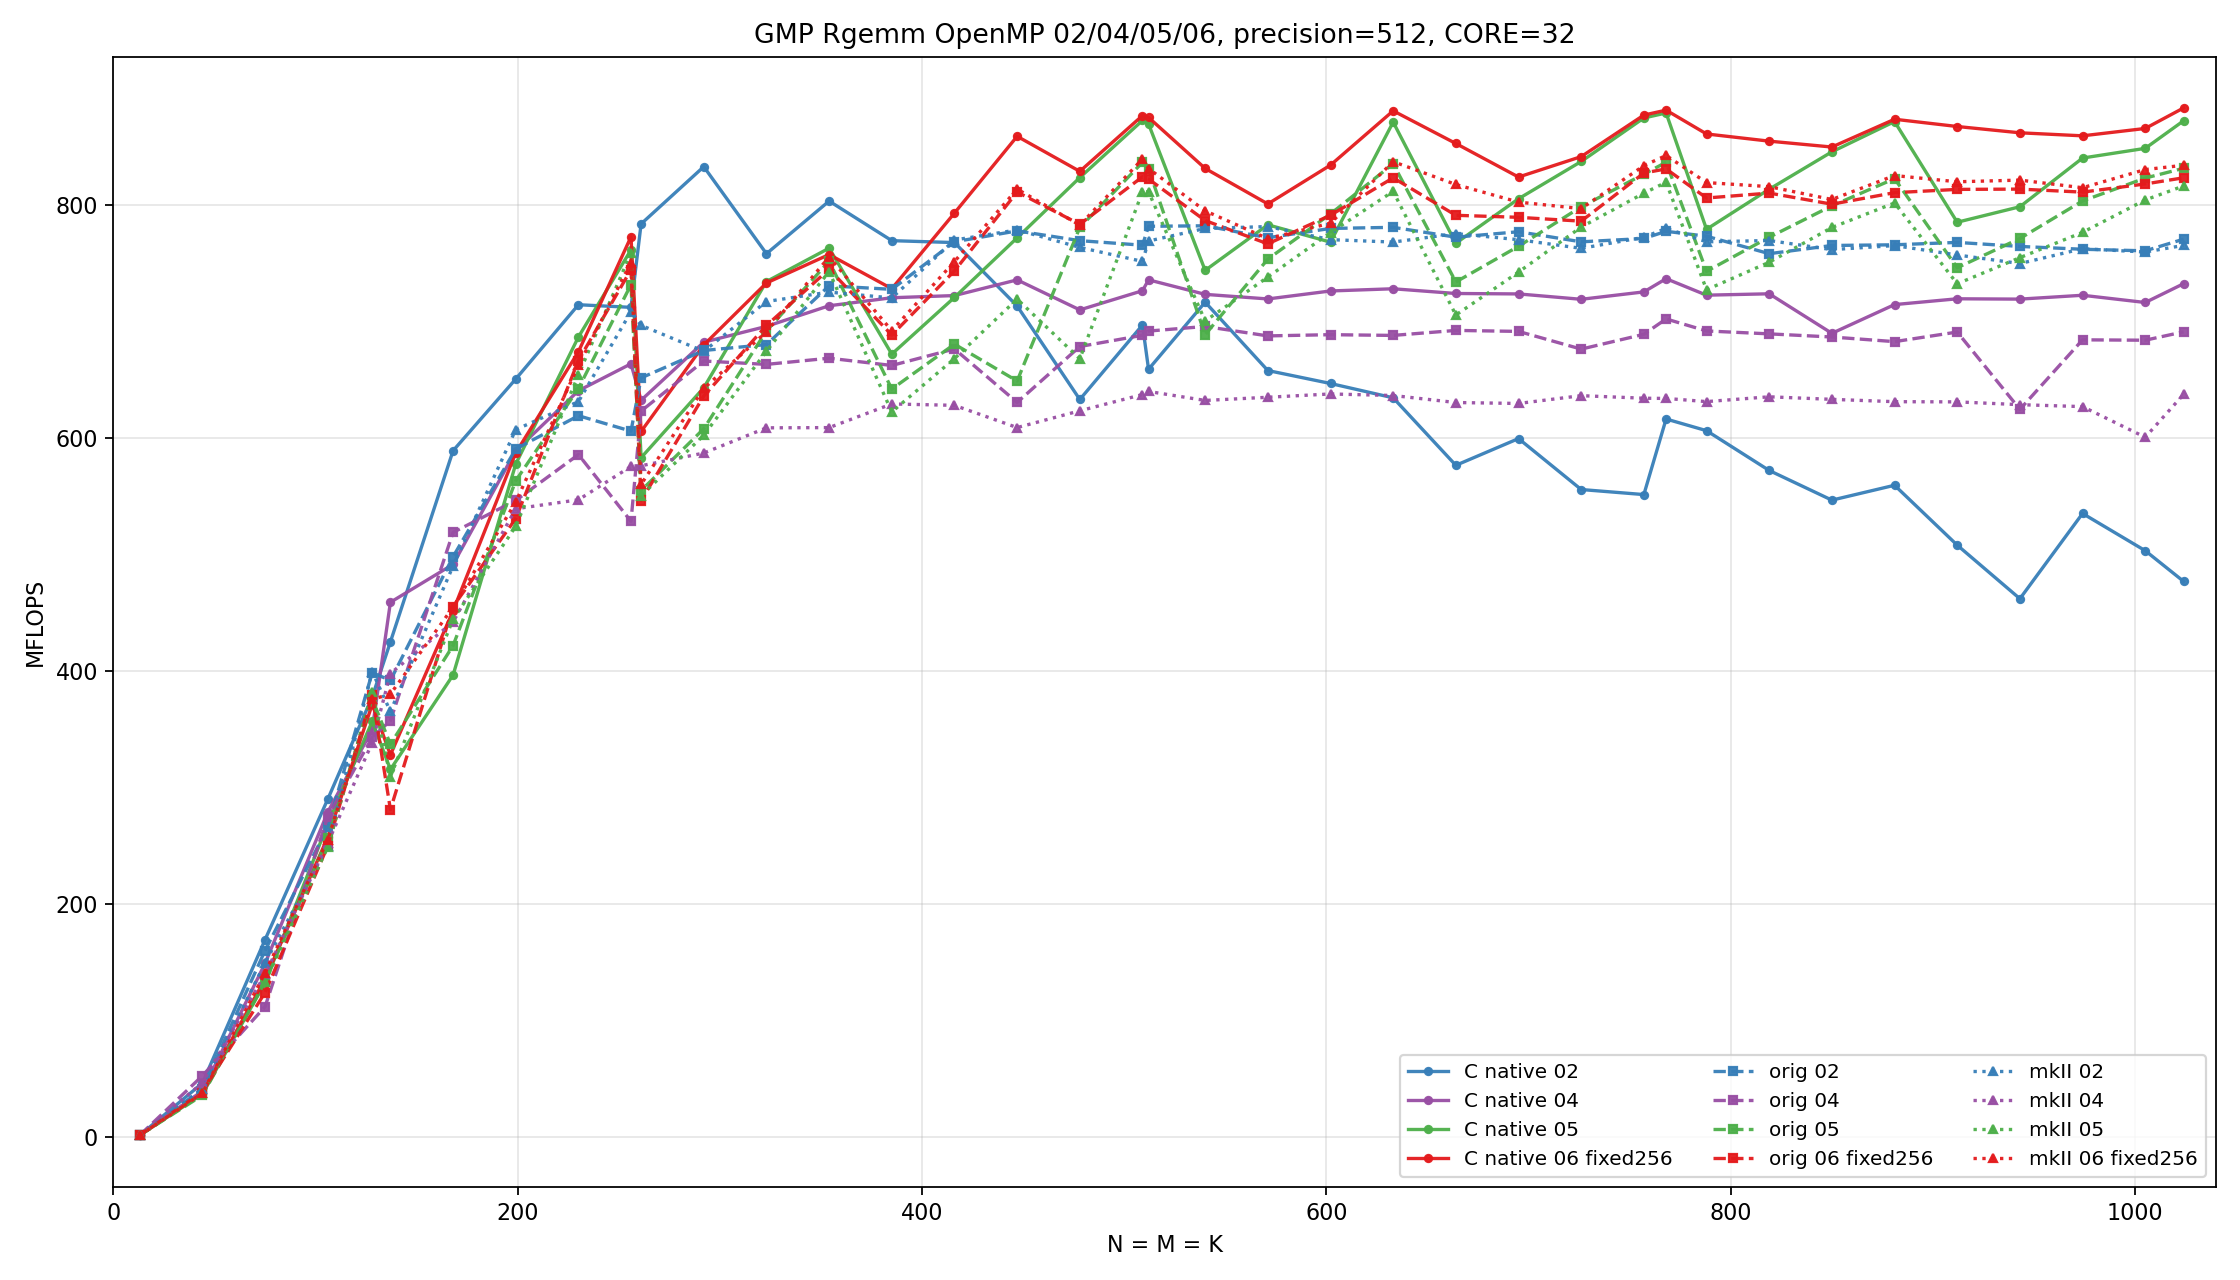

The data file committed next to this chart (first rows):
N, executable, kernel, impl, elapsed, mflops, result, row_block
13, Rgemm_gmp_C_native_openmp_02, 02, C_native_openmp_02, 0.003735, 1.267, OK, 
13, Rgemm_gmp_C_native_openmp_04, 04, C_native_openmp_04, 0.003225, 1.467, OK, 
13, Rgemm_gmp_C_native_openmp_05, 05, C_native_openmp_05, 0.00371, 1.276, OK, 
13, Rgemm_gmp_C_native_openmp_06, 06, C_native_openmp_06, 0.00393, 1.204, OK, 13
13, Rgemm_gmp_kernel_openmp_02_orig, 02, kernel_openmp_02_orig, 0.003066, 1.543, OK, 
13, Rgemm_gmp_kernel_openmp_02_mkII, 02, kernel_openmp_02_mkII, 0.002698, 1.754, OK, 
13, Rgemm_gmp_kernel_openmp_04_orig, 04, kernel_openmp_04_orig, 0.003611, 1.31, OK, 
13, Rgemm_gmp_kernel_openmp_04_mkII, 04, kernel_openmp_04_mkII, 0.00348, 1.36, OK, 
13, Rgemm_gmp_kernel_openmp_05_orig, 05, kernel_openmp_05_orig, 0.003559, 1.329, OK, 
13, Rgemm_gmp_kernel_openmp_05_mkII, 05, kernel_openmp_05_mkII, 0.003456, 1.369, OK, 
13, Rgemm_gmp_kernel_openmp_06_orig, 06, kernel_openmp_06_orig, 0.003625, 1.305, OK, 13
13, Rgemm_gmp_kernel_openmp_06_mkII, 06, kernel_openmp_06_mkII, 0.003687, 1.283, OK, 13
44, Rgemm_gmp_C_native_openmp_02, 02, C_native_openmp_02, 0.003786, 46.02, OK, 
44, Rgemm_gmp_C_native_openmp_04, 04, C_native_openmp_04, 0.00443, 39.33, OK, 
44, Rgemm_gmp_C_native_openmp_05, 05, C_native_openmp_05, 0.004761, 36.6, OK, 
44, Rgemm_gmp_C_native_openmp_06, 06, C_native_openmp_06, 0.004649, 37.48, OK, 44
44, Rgemm_gmp_kernel_openmp_02_orig, 02, kernel_openmp_02_orig, 0.004263, 40.87, OK, 
44, Rgemm_gmp_kernel_openmp_02_mkII, 02, kernel_openmp_02_mkII, 0.004229, 41.2, OK, 
44, Rgemm_gmp_kernel_openmp_04_orig, 04, kernel_openmp_04_orig, 0.00333, 52.32, OK, 
44, Rgemm_gmp_kernel_openmp_04_mkII, 04, kernel_openmp_04_mkII, 0.003759, 46.35, OK, 
44, Rgemm_gmp_kernel_openmp_05_orig, 05, kernel_openmp_05_orig, 0.00489, 35.63, OK, 
44, Rgemm_gmp_kernel_openmp_05_mkII, 05, kernel_openmp_05_mkII, 0.004667, 37.33, OK, 
44, Rgemm_gmp_kernel_openmp_06_orig, 06, kernel_openmp_06_orig, 0.004513, 38.6, OK, 44
44, Rgemm_gmp_kernel_openmp_06_mkII, 06, kernel_openmp_06_mkII, 0.004671, 37.3, OK, 44
75, Rgemm_gmp_C_native_openmp_02, 02, C_native_openmp_02, 0.005053, 169.2, OK, 
75, Rgemm_gmp_C_native_openmp_04, 04, C_native_openmp_04, 0.005745, 148.8, OK, 
75, Rgemm_gmp_C_native_openmp_05, 05, C_native_openmp_05, 0.006461, 132.3, OK, 
75, Rgemm_gmp_C_native_openmp_06, 06, C_native_openmp_06, 0.006307, 135.6, OK, 75
75, Rgemm_gmp_kernel_openmp_02_orig, 02, kernel_openmp_02_orig, 0.005348, 159.9, OK, 
75, Rgemm_gmp_kernel_openmp_02_mkII, 02, kernel_openmp_02_mkII, 0.005729, 149.2, OK, 
75, Rgemm_gmp_kernel_openmp_04_orig, 04, kernel_openmp_04_orig, 0.007658, 111.7, OK, 
75, Rgemm_gmp_kernel_openmp_04_mkII, 04, kernel_openmp_04_mkII, 0.006133, 139.4, OK, 
75, Rgemm_gmp_kernel_openmp_05_orig, 05, kernel_openmp_05_orig, 0.006436, 132.8, OK, 
75, Rgemm_gmp_kernel_openmp_05_mkII, 05, kernel_openmp_05_mkII, 0.006432, 132.9, OK, 
75, Rgemm_gmp_kernel_openmp_06_orig, 06, kernel_openmp_06_orig, 0.006907, 123.8, OK, 75
75, Rgemm_gmp_kernel_openmp_06_mkII, 06, kernel_openmp_06_mkII, 0.006073, 140.8, OK, 75
106, Rgemm_gmp_C_native_openmp_02, 02, C_native_openmp_02, 0.008299, 289.7, OK, 
106, Rgemm_gmp_C_native_openmp_04, 04, C_native_openmp_04, 0.008632, 278.5, OK, 
106, Rgemm_gmp_C_native_openmp_05, 05, C_native_openmp_05, 0.008956, 268.5, OK, 
106, Rgemm_gmp_C_native_openmp_06, 06, C_native_openmp_06, 0.009356, 257, OK, 106
106, Rgemm_gmp_kernel_openmp_02_orig, 02, kernel_openmp_02_orig, 0.009049, 265.7, OK, 
106, Rgemm_gmp_kernel_openmp_02_mkII, 02, kernel_openmp_02_mkII, 0.009635, 249.6, OK, 
106, Rgemm_gmp_kernel_openmp_04_orig, 04, kernel_openmp_04_orig, 0.008761, 274.4, OK, 
106, Rgemm_gmp_kernel_openmp_04_mkII, 04, kernel_openmp_04_mkII, 0.009538, 252.1, OK, 
106, Rgemm_gmp_kernel_openmp_05_orig, 05, kernel_openmp_05_orig, 0.009386, 256.2, OK, 
106, Rgemm_gmp_kernel_openmp_05_mkII, 05, kernel_openmp_05_mkII, 0.009672, 248.6, OK, 
106, Rgemm_gmp_kernel_openmp_06_orig, 06, kernel_openmp_06_orig, 0.009629, 249.7, OK, 106
106, Rgemm_gmp_kernel_openmp_06_mkII, 06, kernel_openmp_06_mkII, 0.009442, 254.7, OK, 106
128, Rgemm_gmp_C_native_openmp_02, 02, C_native_openmp_02, 0.0112, 377.5, OK, 
128, Rgemm_gmp_C_native_openmp_04, 04, C_native_openmp_04, 0.0121, 349.5, OK, 
128, Rgemm_gmp_C_native_openmp_05, 05, C_native_openmp_05, 0.01186, 356.5, OK, 
128, Rgemm_gmp_C_native_openmp_06, 06, C_native_openmp_06, 0.01139, 371.1, OK, 128
128, Rgemm_gmp_kernel_openmp_02_orig, 02, kernel_openmp_02_orig, 0.01061, 398.4, OK, 
128, Rgemm_gmp_kernel_openmp_02_mkII, 02, kernel_openmp_02_mkII, 0.01059, 399.3, OK, 
128, Rgemm_gmp_kernel_openmp_04_orig, 04, kernel_openmp_04_orig, 0.01233, 342.9, OK, 
128, Rgemm_gmp_kernel_openmp_04_mkII, 04, kernel_openmp_04_mkII, 0.0125, 338.3, OK, 
128, Rgemm_gmp_kernel_openmp_05_orig, 05, kernel_openmp_05_orig, 0.01125, 375.8, OK, 
128, Rgemm_gmp_kernel_openmp_05_mkII, 05, kernel_openmp_05_mkII, 0.01107, 381.7, OK, 
128, Rgemm_gmp_kernel_openmp_06_orig, 06, kernel_openmp_06_orig, 0.01114, 379.4, OK, 128
128, Rgemm_gmp_kernel_openmp_06_mkII, 06, kernel_openmp_06_mkII, 0.01126, 375.4, OK, 128
... 396 more rows
